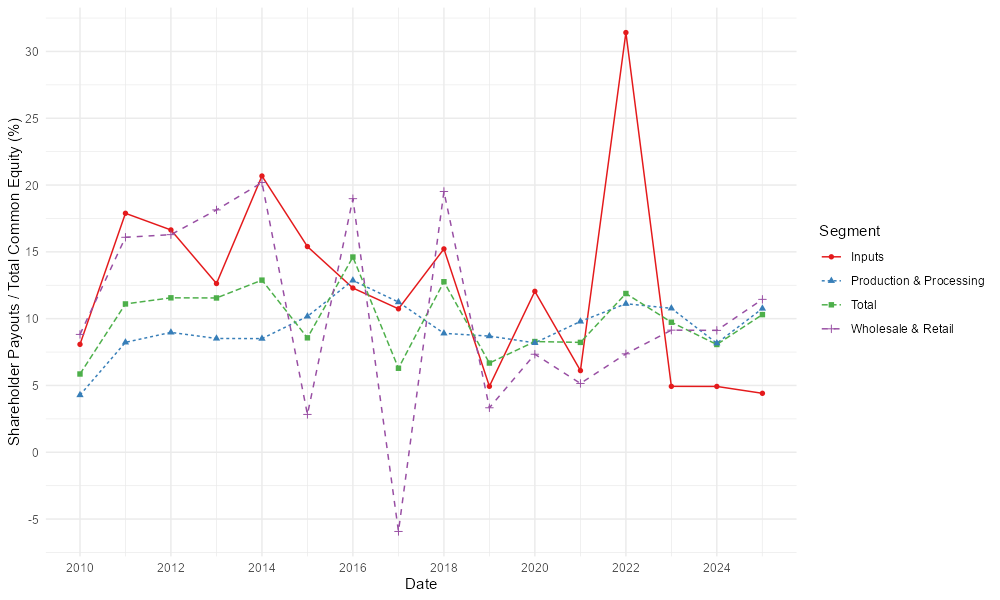

The table this chart was drawn from, first rows:
, Date, a, Segment
1, 2010-01-01, 5.858, Total
2, 2011-01-01, 11.1, Total
3, 2012-01-01, 11.56, Total
4, 2013-01-01, 11.55, Total
5, 2014-01-01, 12.88, Total
6, 2015-01-01, 8.565, Total
7, 2016-01-01, 14.61, Total
8, 2017-01-01, 6.288, Total
9, 2018-01-01, 12.76, Total
10, 2019-01-01, 6.678, Total
11, 2020-01-01, 8.287, Total
12, 2021-01-01, 8.223, Total
13, 2022-01-01, 11.88, Total
14, 2023-01-01, 9.733, Total
15, 2024-01-01, 8.066, Total
16, 2025-01-01, 10.3, Total
17, 2010-01-01, 8.077, Inputs
18, 2011-01-01, 17.89, Inputs
19, 2012-01-01, 16.64, Inputs
20, 2013-01-01, 12.63, Inputs
21, 2014-01-01, 20.68, Inputs
22, 2015-01-01, 15.4, Inputs
23, 2016-01-01, 12.29, Inputs
24, 2017-01-01, 10.74, Inputs
25, 2018-01-01, 15.22, Inputs
26, 2019-01-01, 4.936, Inputs
27, 2020-01-01, 12.05, Inputs
28, 2021-01-01, 6.112, Inputs
29, 2022-01-01, 31.41, Inputs
30, 2023-01-01, 4.933, Inputs
31, 2024-01-01, 4.927, Inputs
32, 2025-01-01, 4.412, Inputs
33, 2010-01-01, 4.283, Production & Processing
34, 2011-01-01, 8.227, Production & Processing
35, 2012-01-01, 8.972, Production & Processing
36, 2013-01-01, 8.518, Production & Processing
37, 2014-01-01, 8.506, Production & Processing
38, 2015-01-01, 10.17, Production & Processing
39, 2016-01-01, 12.86, Production & Processing
40, 2017-01-01, 11.24, Production & Processing
41, 2018-01-01, 8.901, Production & Processing
42, 2019-01-01, 8.694, Production & Processing
43, 2020-01-01, 8.188, Production & Processing
44, 2021-01-01, 9.791, Production & Processing
45, 2022-01-01, 11.12, Production & Processing
46, 2023-01-01, 10.77, Production & Processing
47, 2024-01-01, 8.159, Production & Processing
48, 2025-01-01, 10.76, Production & Processing
49, 2010-01-01, 8.821, Wholesale & Retail
50, 2011-01-01, 16.09, Wholesale & Retail
51, 2012-01-01, 16.29, Wholesale & Retail
52, 2013-01-01, 18.14, Wholesale & Retail
53, 2014-01-01, 20.19, Wholesale & Retail
54, 2015-01-01, 2.833, Wholesale & Retail
55, 2016-01-01, 18.98, Wholesale & Retail
56, 2017-01-01, -5.927, Wholesale & Retail
57, 2018-01-01, 19.52, Wholesale & Retail
58, 2019-01-01, 3.33, Wholesale & Retail
59, 2020-01-01, 7.338, Wholesale & Retail
60, 2021-01-01, 5.151, Wholesale & Retail
... 4 more rows
